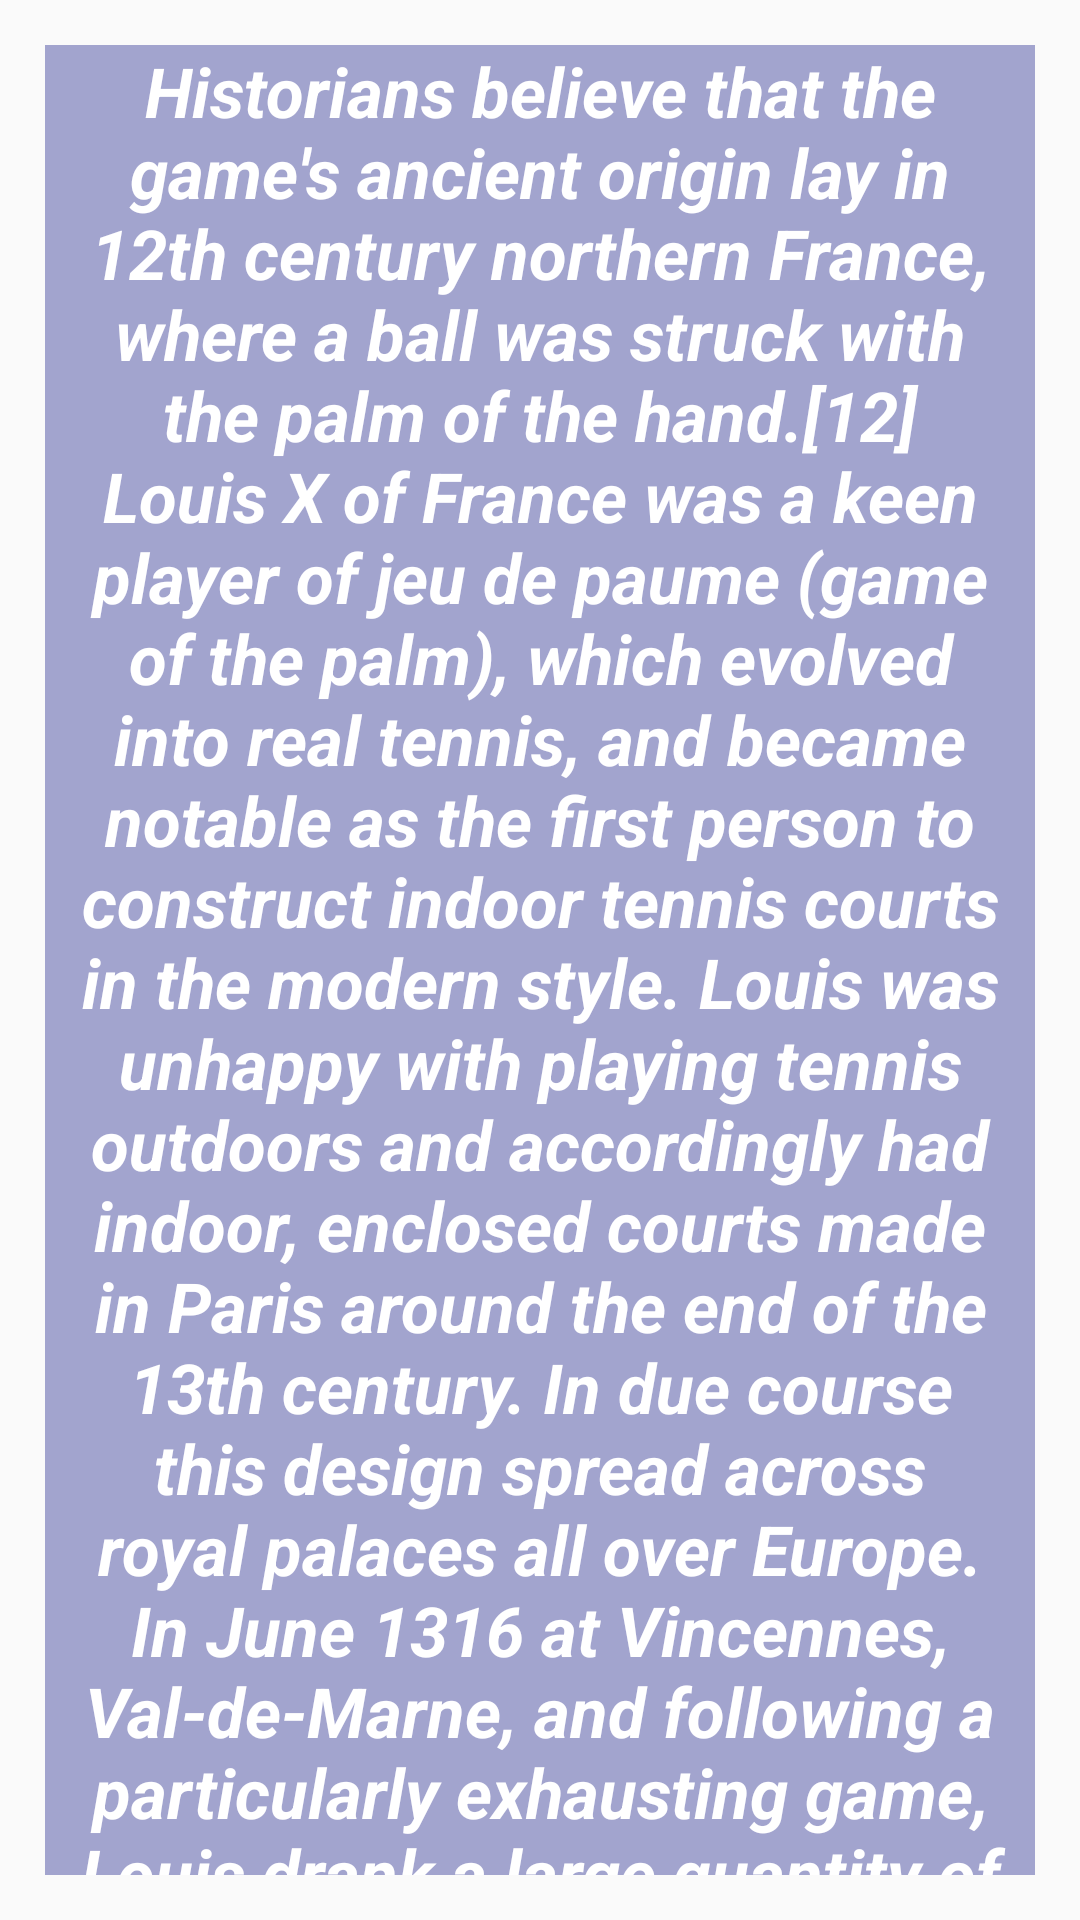

Write the Android layout XML for this screen, with the resource values it uses.
<!-- AndroidManifest.xml: application theme Theme.Most -->
<!-- res/layout/fragment2.xml -->
<?xml version="1.0" encoding="utf-8"?>
<FrameLayout xmlns:android="http://schemas.android.com/apk/res/android"
    xmlns:tools="http://schemas.android.com/tools"
    android:layout_width="match_parent"
    android:layout_height="match_parent"
    android:background="@drawable/ligi"
   >

    <TextView
        android:layout_width="match_parent"
        android:layout_height="match_parent"
        android:layout_gravity="center"
        android:layout_margin="15dp"
        android:background="#9E6C70B3"
        android:gravity="center"
        android:text="@string/text_num2WinAllViewTXT"
        android:textColor="@color/version_number_5_white"
        android:textSize="23sp"
        android:textStyle="bold|italic" />

</FrameLayout>
<!-- resources referenced by this layout -->
<resources>
  <color name="version_number_5_white">#FFFFFFFF</color>
  <string name="text_num2WinAllViewTXT">Historians believe that the game\'s ancient origin lay in 12th century northern France, where a ball was struck with the palm of the hand.[12] Louis X of France was a keen player of jeu de paume (game of the palm), which evolved into real tennis, and became notable as the first person to construct indoor tennis courts in the modern style. Louis was unhappy with playing tennis outdoors and accordingly had indoor, enclosed courts made in Paris around the end of the 13th century. In due course this design spread across royal palaces all over Europe. In June 1316 at Vincennes, Val-de-Marne, and following a particularly exhausting game, Louis drank a large quantity of cooled wine and subsequently died of either pneumonia or pleurisy, although there was also suspicion of poisoning.</string>
  <style name="Theme.Most" parent="Theme.AppCompat.DayNight.NoActionBar">
          
          <item name="android:windowFullscreen">true</item>
          <item name="colorPrimary">@color/version_number_5_purple_500</item>
          <item name="colorPrimaryVariant">@color/version_number_5_purple_700</item>
          <item name="colorOnPrimary">@color/version_number_5_white</item>
          
          <item name="colorSecondary">@color/version_number_5_teal_200</item>
          <item name="colorSecondaryVariant">@color/version_number_5_teal_700</item>
          <item name="colorOnSecondary">@color/version_number_5_black</item>
          
          <item name="android:statusBarColor" tools:targetApi="l">?attr/colorPrimaryVariant</item>
          
      </style>
  <color name="version_number_5_purple_500">#FF6200EE</color>
  <color name="version_number_5_purple_700">#FF3700B3</color>
  <color name="version_number_5_teal_200">#FF03DAC5</color>
  <color name="version_number_5_teal_700">#FF018786</color>
  <color name="version_number_5_black">#FF000000</color>
</resources>
